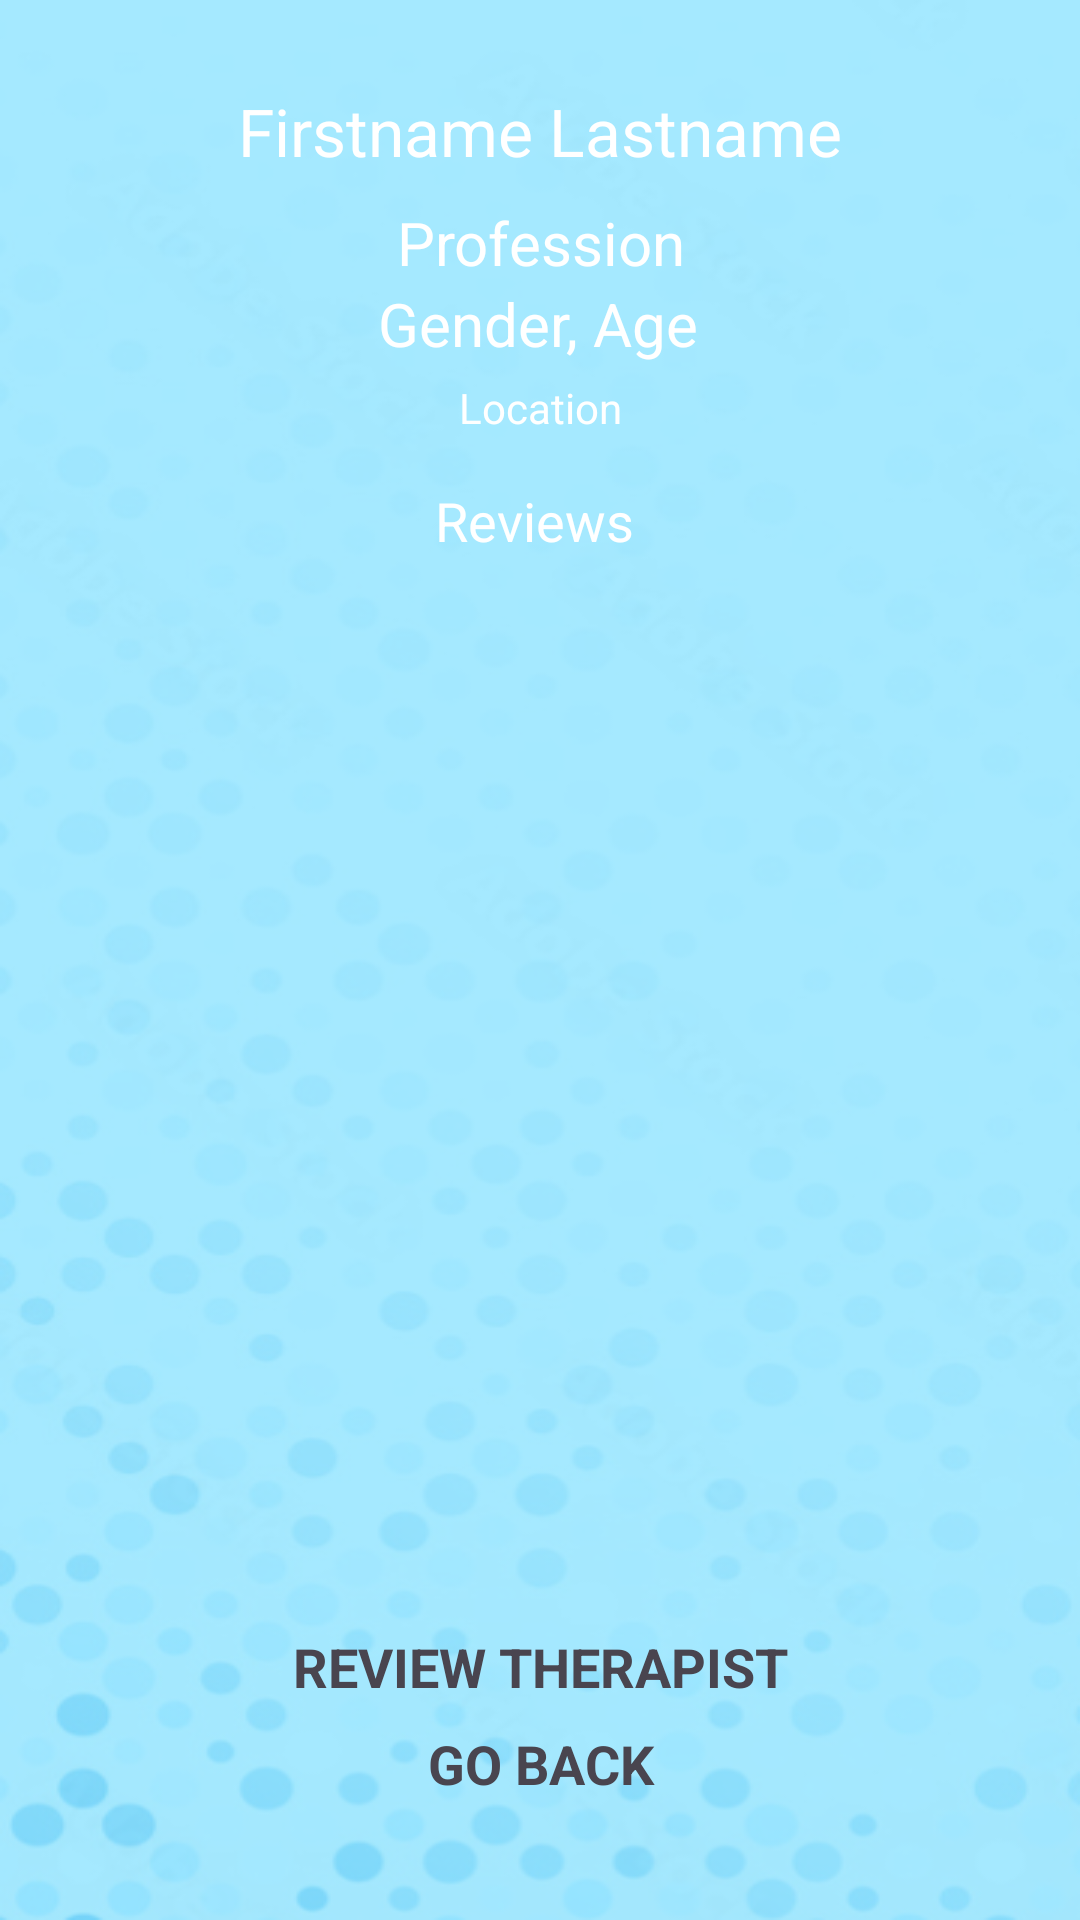

The Android layout XML behind this screen, and the referenced resources:
<!-- AndroidManifest.xml: application theme Theme.TherapistApp -->
<!-- res/layout/activity_view_therapist.xml -->
<?xml version="1.0" encoding="utf-8"?>
<androidx.constraintlayout.widget.ConstraintLayout xmlns:android="http://schemas.android.com/apk/res/android"
    xmlns:app="http://schemas.android.com/apk/res-auto"
    xmlns:tools="http://schemas.android.com/tools"
    android:layout_width="match_parent"
    android:layout_height="match_parent"
    android:background="@drawable/coloredbg"
    tools:context=".ViewTherapistActivity">

    <TextView
        android:id="@+id/btn_viewtherapist_goback"
        android:layout_width="248dp"
        android:layout_height="wrap_content"
        android:layout_marginBottom="40dp"
        android:background="@drawable/rounded_button_background"
        android:text="GO BACK"
        android:textAlignment="center"
        android:textSize="18sp"
        android:textStyle="bold"
        app:layout_constraintBottom_toBottomOf="parent"
        app:layout_constraintEnd_toEndOf="parent"
        app:layout_constraintStart_toStartOf="parent"
        app:layout_constraintTop_toBottomOf="@+id/btn_viewtherapist_review" />

    <TextView
        android:id="@+id/btn_viewtherapist_review"
        android:layout_width="248dp"
        android:layout_height="wrap_content"
        android:layout_marginBottom="8dp"
        android:background="@drawable/rounded_button_background"
        android:text="REVIEW THERAPIST"
        android:textAlignment="center"
        android:textSize="18sp"
        android:textStyle="bold"
        app:layout_constraintBottom_toTopOf="@+id/btn_viewtherapist_goback"
        app:layout_constraintEnd_toEndOf="parent"
        app:layout_constraintStart_toStartOf="parent"
        app:layout_constraintTop_toBottomOf="@+id/lv_reviews" />

    <TextView
        android:id="@+id/tv_viewtherapist_fullname"
        android:layout_width="wrap_content"
        android:layout_height="wrap_content"
        android:layout_marginTop="29dp"
        android:layout_marginBottom="9dp"
        android:text="Firstname Lastname"
        android:textAlignment="center"
        android:textColor="#FFFFFF"
        android:textSize="22sp"
        app:layout_constraintBottom_toTopOf="@+id/tv_viewtherapist_profession"
        app:layout_constraintEnd_toEndOf="parent"
        app:layout_constraintStart_toStartOf="parent"
        app:layout_constraintTop_toTopOf="parent" />

    <TextView
        android:id="@+id/tv_viewtherapist_location"
        android:layout_width="wrap_content"
        android:layout_height="wrap_content"
        android:layout_marginBottom="16dp"
        android:text="Location"
        android:textAlignment="center"
        android:textColor="#FFFFFF"
        android:textSize="14sp"
        app:layout_constraintBottom_toTopOf="@+id/Reviews"
        app:layout_constraintEnd_toEndOf="parent"
        app:layout_constraintStart_toStartOf="parent"
        app:layout_constraintTop_toBottomOf="@+id/tv_viewtherapist_genderage" />

    <TextView
        android:id="@+id/tv_viewtherapist_profession"
        android:layout_width="wrap_content"
        android:layout_height="wrap_content"
        android:text="Profession"
        android:textAlignment="center"
        android:textColor="#FFFFFF"
        android:textSize="20sp"
        app:layout_constraintBottom_toTopOf="@+id/tv_viewtherapist_genderage"
        app:layout_constraintEnd_toEndOf="parent"
        app:layout_constraintStart_toStartOf="parent"
        app:layout_constraintTop_toBottomOf="@+id/tv_viewtherapist_fullname" />

    <TextView
        android:id="@+id/tv_viewtherapist_genderage"
        android:layout_width="wrap_content"
        android:layout_height="wrap_content"
        android:layout_marginEnd="1dp"
        android:layout_marginBottom="5dp"
        android:text="Gender, Age"
        android:textAlignment="center"
        android:textColor="#FFFFFF"
        android:textSize="20sp"
        app:layout_constraintBottom_toTopOf="@+id/tv_viewtherapist_location"
        app:layout_constraintEnd_toEndOf="parent"
        app:layout_constraintStart_toStartOf="parent"
        app:layout_constraintTop_toBottomOf="@+id/tv_viewtherapist_profession" />

    <TextView
        android:id="@+id/Reviews"
        android:layout_width="wrap_content"
        android:layout_height="wrap_content"
        android:layout_marginEnd="14dp"
        android:layout_marginBottom="25dp"
        android:text="Reviews"
        android:textColor="#FFFFFF"
        android:textSize="18sp"
        app:layout_constraintBottom_toTopOf="@+id/lv_reviews"
        app:layout_constraintEnd_toEndOf="parent"
        app:layout_constraintHorizontal_bias="0.519"
        app:layout_constraintStart_toStartOf="parent"
        app:layout_constraintTop_toBottomOf="@+id/tv_viewtherapist_location" />

    <ListView
        android:id="@+id/lv_reviews"
        android:layout_width="0dp"
        android:layout_height="0dp"
        android:layout_marginStart="1dp"
        android:layout_marginEnd="1dp"
        android:layout_marginBottom="31dp"
        app:layout_constraintBottom_toTopOf="@+id/btn_viewtherapist_review"
        app:layout_constraintEnd_toEndOf="parent"
        app:layout_constraintStart_toStartOf="parent"
        app:layout_constraintTop_toBottomOf="@+id/Reviews" />
</androidx.constraintlayout.widget.ConstraintLayout>
<!-- resources referenced by this layout -->
<resources>
  <!-- drawable coloredbg: png bitmap (drawable, 131381 bytes) -->
  <style name="Theme.TherapistApp" parent="Base.Theme.TherapistApp" />
  <style name="Base.Theme.TherapistApp" parent="Theme.Material3.DayNight.NoActionBar">
          
          
      </style>
</resources>
